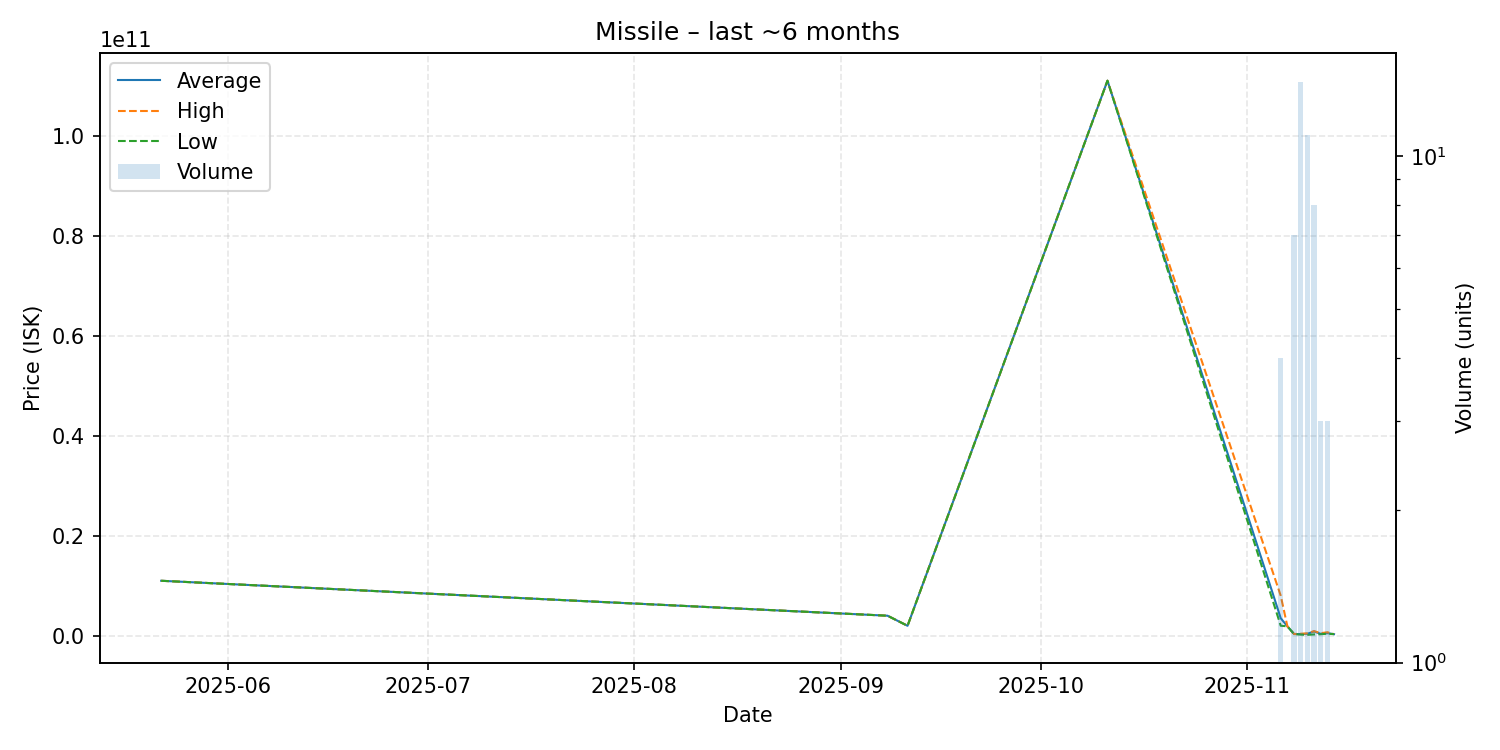

Source data for this figure (header and first rows):
date, average, highest, lowest, order_count, volume
2025-05-22, 10990000000, 10990000000, 10990000000, 1, 1
2025-09-08, 4001000000, 4001000000, 4001000000, 1, 1
2025-09-11, 1986000000, 1986000000, 1986000000, 1, 1
2025-10-11, 111000000000, 111000000000, 111000000000, 1, 1
2025-11-06, 3499500000, 8001000000, 1999000000, 4, 4
2025-11-07, 1879000000, 1879000000, 1879000000, 1, 1
2025-11-08, 340085714, 341300000, 337100000, 7, 7
2025-11-09, 317985714, 400000000, 230100000, 14, 14
2025-11-10, 388172727, 474800000, 170100000, 11, 11
2025-11-11, 859425000, 920000000, 261600000, 8, 8
2025-11-12, 370333333, 500000000, 305500000, 3, 3
2025-11-13, 503766667, 697000000, 407150000, 3, 3
2025-11-14, 314700000, 314700000, 314700000, 1, 1
